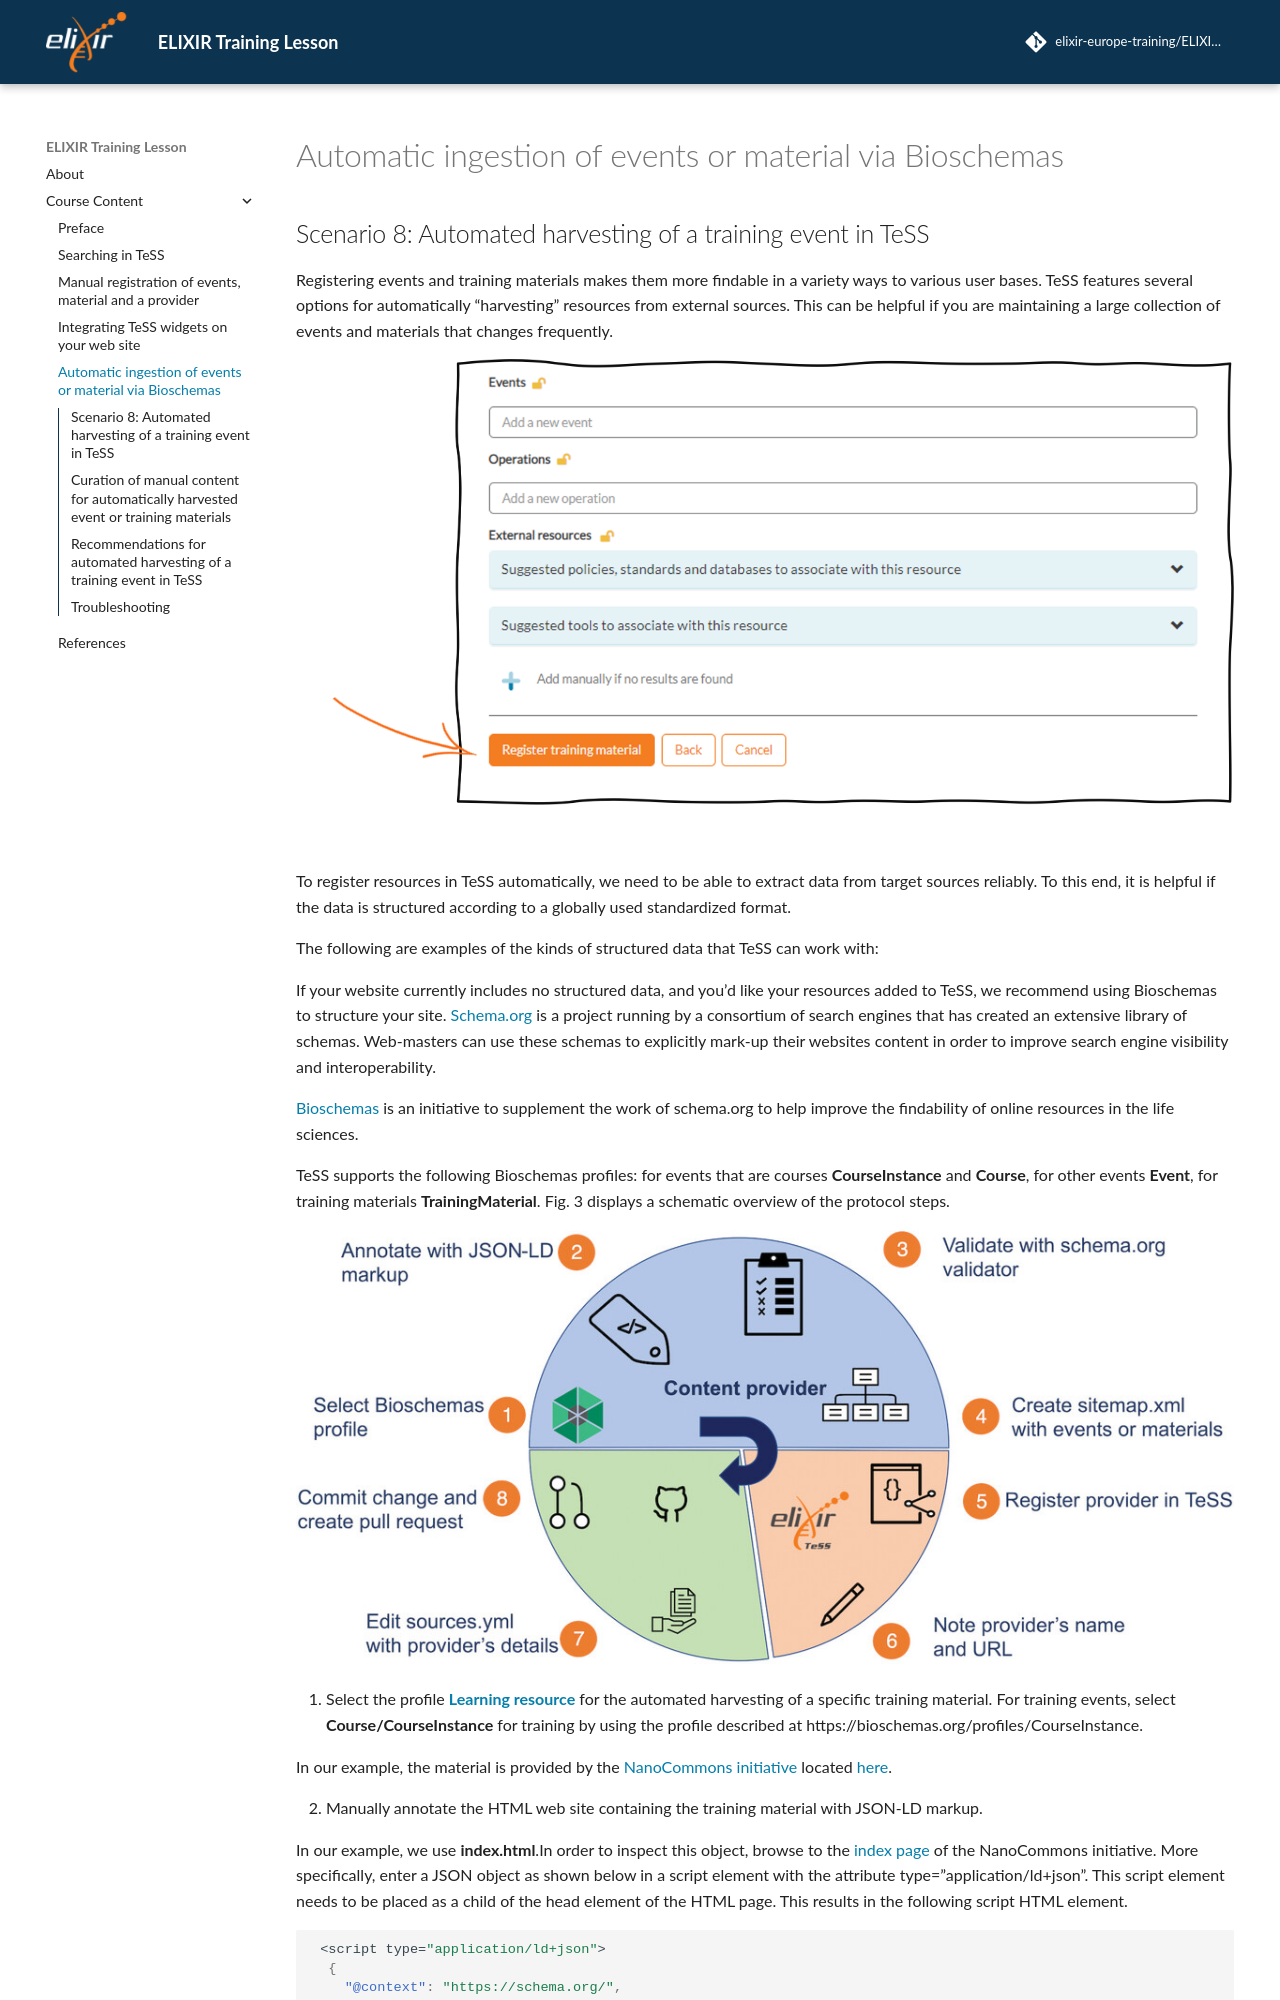

repository: elixir-europe-training/ELIXIR-TrP-TeSS · page: chapters/chapter_04/index.html · generator: mkdocs


## Scenario 8: Automated harvesting of a training event in TeSS

Registering events and training materials makes them more findable in a variety ways to various user bases. TeSS features several options for automatically "harvesting" resources from external sources. This can be helpful if you are maintaining a large collection of events and materials that changes frequently. 

![screenshot for login page](./../assets/images/9COCE0h.png)

To register resources in TeSS automatically, we need to be able to extract data from target sources reliably. To this end, it is helpful if the data is structured according to a globally used standardized format. 

The following are examples of the kinds of structured data that TeSS can work with:

If your website currently includes no structured data, and you’d like your resources added to TeSS, we recommend using Bioschemas to structure your site. [Schema.org](https://schemas.org) is a project running by a consortium of search engines that has created an extensive library of schemas. Web-masters can use these schemas to explicitly mark-up their websites content in order to improve search engine visibility and interoperability. 

[Bioschemas](https://bioschemas.org) is an initiative to supplement the work of schema.org to help improve the findability of online resources in the life sciences. 

TeSS supports the following Bioschemas profiles: for events that are courses **CourseInstance** and **Course**, for other events **Event**, for training materials **TrainingMaterial**. Fig. 3 displays a schematic overview of the protocol steps.

![overview of the steps for automated harvesting](./../assets/images/cpz1682-fig-0003-m.jpg)


1.	Select the profile [**Learning resource**](https://bioschemas.org/profiles/TrainingMaterial/1.0-RELEASE) for the automated harvesting of a specific training material. 
For training events, select **Course/CourseInstance** for training by using the profile described at https://bioschemas.org/profiles/CourseInstance.

In our example, the material is provided by the [NanoCommons initiative](https://nanocommons.github.io/user-handbook/) located [here](https://nanocommons.github.io/tutorials/enteringData/index.html).

2.	Manually annotate the HTML web site containing the training material with JSON-LD markup. 

In our example, we use **index.html**.In order to inspect this object, browse to the [index page](https://nanocommons.github.io/tutorials/enteringData/index.html) of the NanoCommons initiative.  More specifically, enter a JSON object as shown below in a script element with the attribute type="application/ld+json". This script element needs to be placed as a child of the head element of the HTML page. This results in the following script HTML element.
